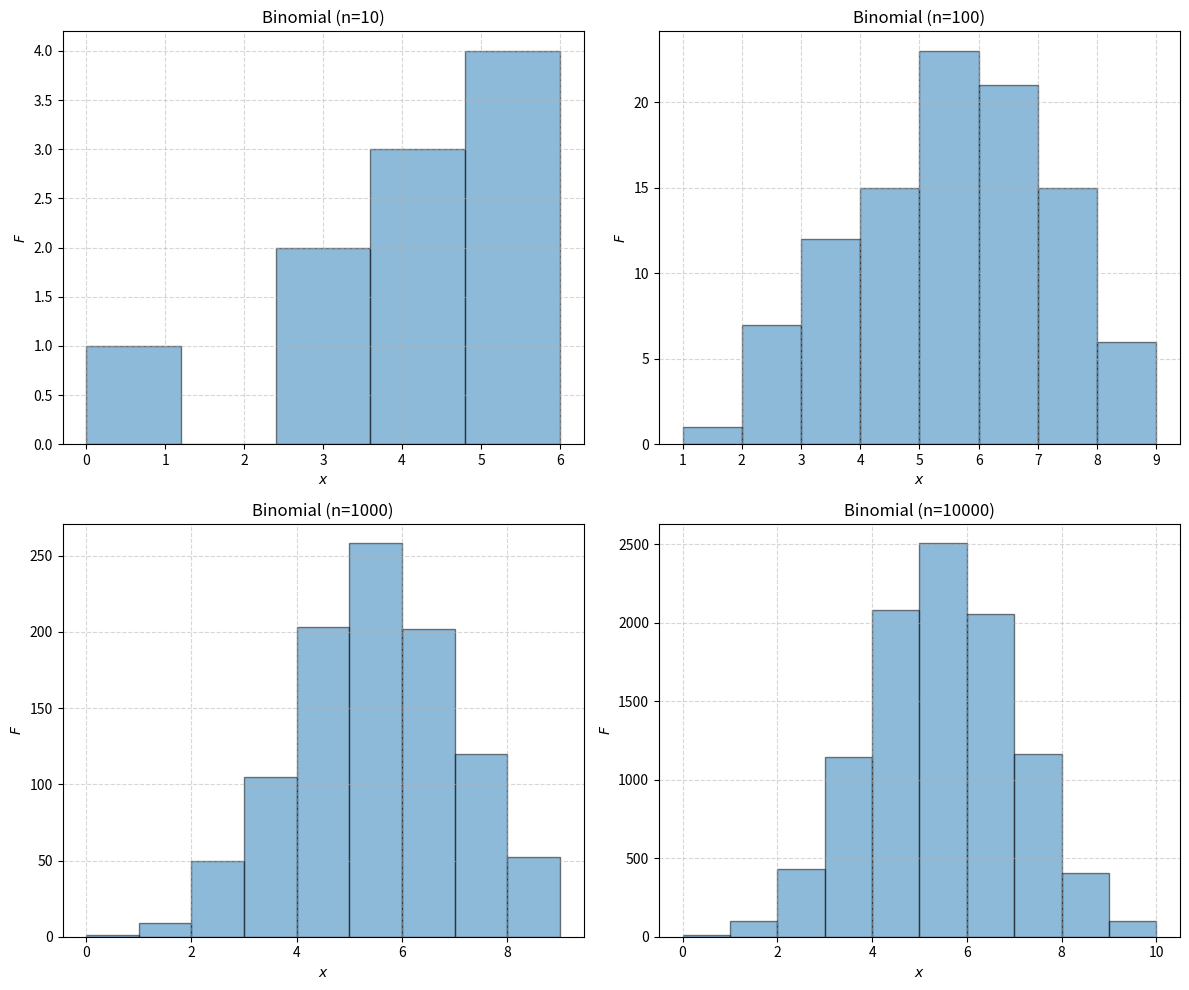

This chart was generated by the following Python code:
import numpy as np
import matplotlib.pyplot as plt

SEED = 1
N_VALUES = [10,100,1000,10000]
SUCCESS = 10
P = 0.5

fig, axes = plt.subplots(2, 2, figsize=(12, 10))
axes = axes.ravel()

np.random.seed(SEED)

for i, n in enumerate(N_VALUES):
    # More AVG is high, more the distibution decrease quickly
    x = np.random.binomial(p=P, n=SUCCESS, size=n)

    axes[i].hist(x, bins='auto', edgecolor='black', alpha=0.5)
    axes[i].set_title(f'Binomial (n={n})')
    axes[i].set_xlabel('$x$')
    axes[i].set_ylabel('$F$')
    axes[i].grid(True, linestyle='--', alpha=0.5)
    
plt.tight_layout()
plt.show()
